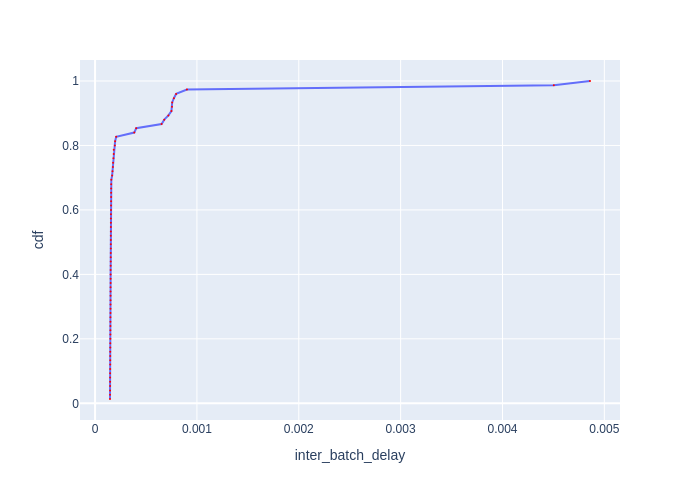

The file beside this chart, header and first rows:
Batch Id, inter_batch_delay, cdf
18, 0.0001467, 0.01333
17, 0.0001472, 0.02667
19, 0.0001475, 0.04
11, 0.0001477, 0.05333
10, 0.0001477, 0.06667
54, 0.000148, 0.08
13, 0.0001482, 0.09333
46, 0.0001485, 0.1067
15, 0.0001488, 0.12
20, 0.0001492, 0.1333
16, 0.0001493, 0.1467
55, 0.0001494, 0.16
45, 0.0001496, 0.1733
37, 0.0001497, 0.1867
67, 0.0001504, 0.2
47, 0.0001506, 0.2133
38, 0.0001508, 0.2267
44, 0.000151, 0.24
30, 0.000151, 0.2533
40, 0.0001511, 0.2667
71, 0.0001518, 0.28
43, 0.0001519, 0.2933
58, 0.0001519, 0.3067
59, 0.0001521, 0.32
22, 0.0001522, 0.3333
36, 0.0001523, 0.3467
60, 0.0001524, 0.36
69, 0.0001526, 0.3733
72, 0.0001526, 0.3867
35, 0.0001527, 0.4
64, 0.000153, 0.4133
29, 0.0001534, 0.4267
8, 0.000154, 0.44
39, 0.000154, 0.4533
41, 0.0001541, 0.4667
32, 0.0001547, 0.48
63, 0.0001548, 0.4933
68, 0.0001548, 0.5067
66, 0.000155, 0.52
5, 0.0001551, 0.5333
65, 0.0001551, 0.5467
57, 0.0001553, 0.56
9, 0.0001555, 0.5733
6, 0.0001558, 0.5867
7, 0.0001566, 0.6
33, 0.0001571, 0.6133
70, 0.0001575, 0.6267
34, 0.0001576, 0.64
48, 0.0001578, 0.6533
12, 0.0001581, 0.6667
61, 0.0001585, 0.68
2, 0.0001596, 0.6933
3, 0.0001677, 0.7067
31, 0.0001713, 0.72
42, 0.0001749, 0.7333
56, 0.0001768, 0.7467
28, 0.0001804, 0.76
62, 0.0001828, 0.7733
4, 0.0001834, 0.7867
21, 0.000194, 0.8
... 15 more rows
